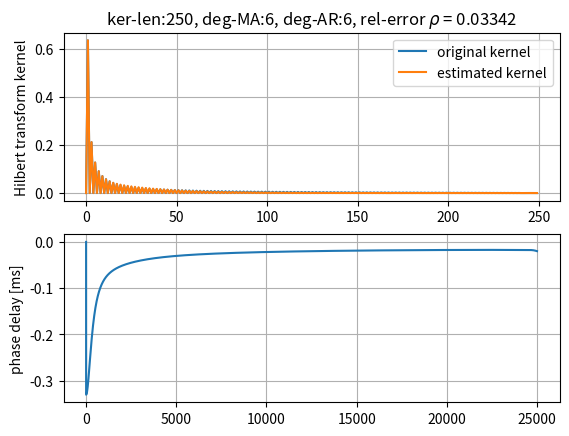

Reproduce this figure in Python.
# ----------------------------------------------------------------------------------------------------------------------
# This module tries to see if Hilbert transform can be implemented as an IIR filter.
#
#
# (C) Saeid Haghighatshoar
# email: saeid.haghighatshoar@synsense.ai
#
#
# last update: 17.07.2023
# ----------------------------------------------------------------------------------------------------------------------
import numpy as np
import matplotlib.pyplot as plt
from numpy.linalg import norm
from scipy.signal import hilbert, lfilter, freqz
from scipy.linalg import hankel


def test_hilbert_irr():
    # specification of the system
    fs = 50_000
    kernel_duration = 10e-3

    impulse_len = int(kernel_duration * fs)
    impulse = np.zeros(impulse_len)
    impulse[0] = 1

    kerh = np.imag(hilbert(impulse))
    kerh = kerh[:len(kerh) // 2]

    # decide on MA and AR part degrees
    deg_MA = 6
    deg_AR = 6

    L = len(kerh)
    input = impulse[:L]
    output = kerh[:L]

    hankel_MA = hankel(input[::-1])[::-1, :deg_MA]
    hankel_AR = hankel(output[::-1])[::-1, 1:deg_AR + 1]
    hankel_AR_col = hankel(output[::-1])[::-1, 0]

    A = np.zeros((len(hankel_MA), deg_MA + deg_AR))
    A[:, :deg_MA] = hankel_MA
    A[:, deg_MA:deg_AR + deg_MA] = hankel_AR
    y = hankel_AR_col

    solution = np.linalg.lstsq(A, y, rcond=None)[0]

    # IIR filter parameters
    filt_b = solution[:deg_MA]
    filt_a = np.asarray([1, *(-solution[deg_MA:])])

    print(f"estimated filter parameters:\nb={filt_b}\na={filt_a}\n")

    # compute the impulse response again using the given estimated filter
    kerh_est = lfilter(filt_b, filt_a, input)
    rel_err = norm(kerh - kerh_est)/np.min([norm(kerh), norm(kerh_est)])

    # plot the kernel and its estimate
    plt.subplot(211)
    plt.plot(kerh, label="original kernel")
    plt.plot(kerh_est, label="estimated kernel")
    plt.legend()
    plt.title(fr"ker-len:{L}, deg-MA:{deg_MA}, deg-AR:{deg_AR}, rel-error $\rho$ = {rel_err:0.5f}")
    plt.ylabel("Hilbert transform kernel")
    plt.grid(True)

    # check the relative delay of the filter
    freq, h = freqz(filt_b, filt_a, worN=2**14, fs=fs)
    phase = np.angle(h)
    EPS = 0.0000001
    phase_delay = phase/(2*np.pi*freq + EPS) * 1000

    plt.subplot(212)
    plt.plot(freq, phase_delay)
    plt.ylabel("phase delay [ms]")
    plt.grid(True)
    plt.show()


def main():
    test_hilbert_irr()


if __name__ == '__main__':
    main()
